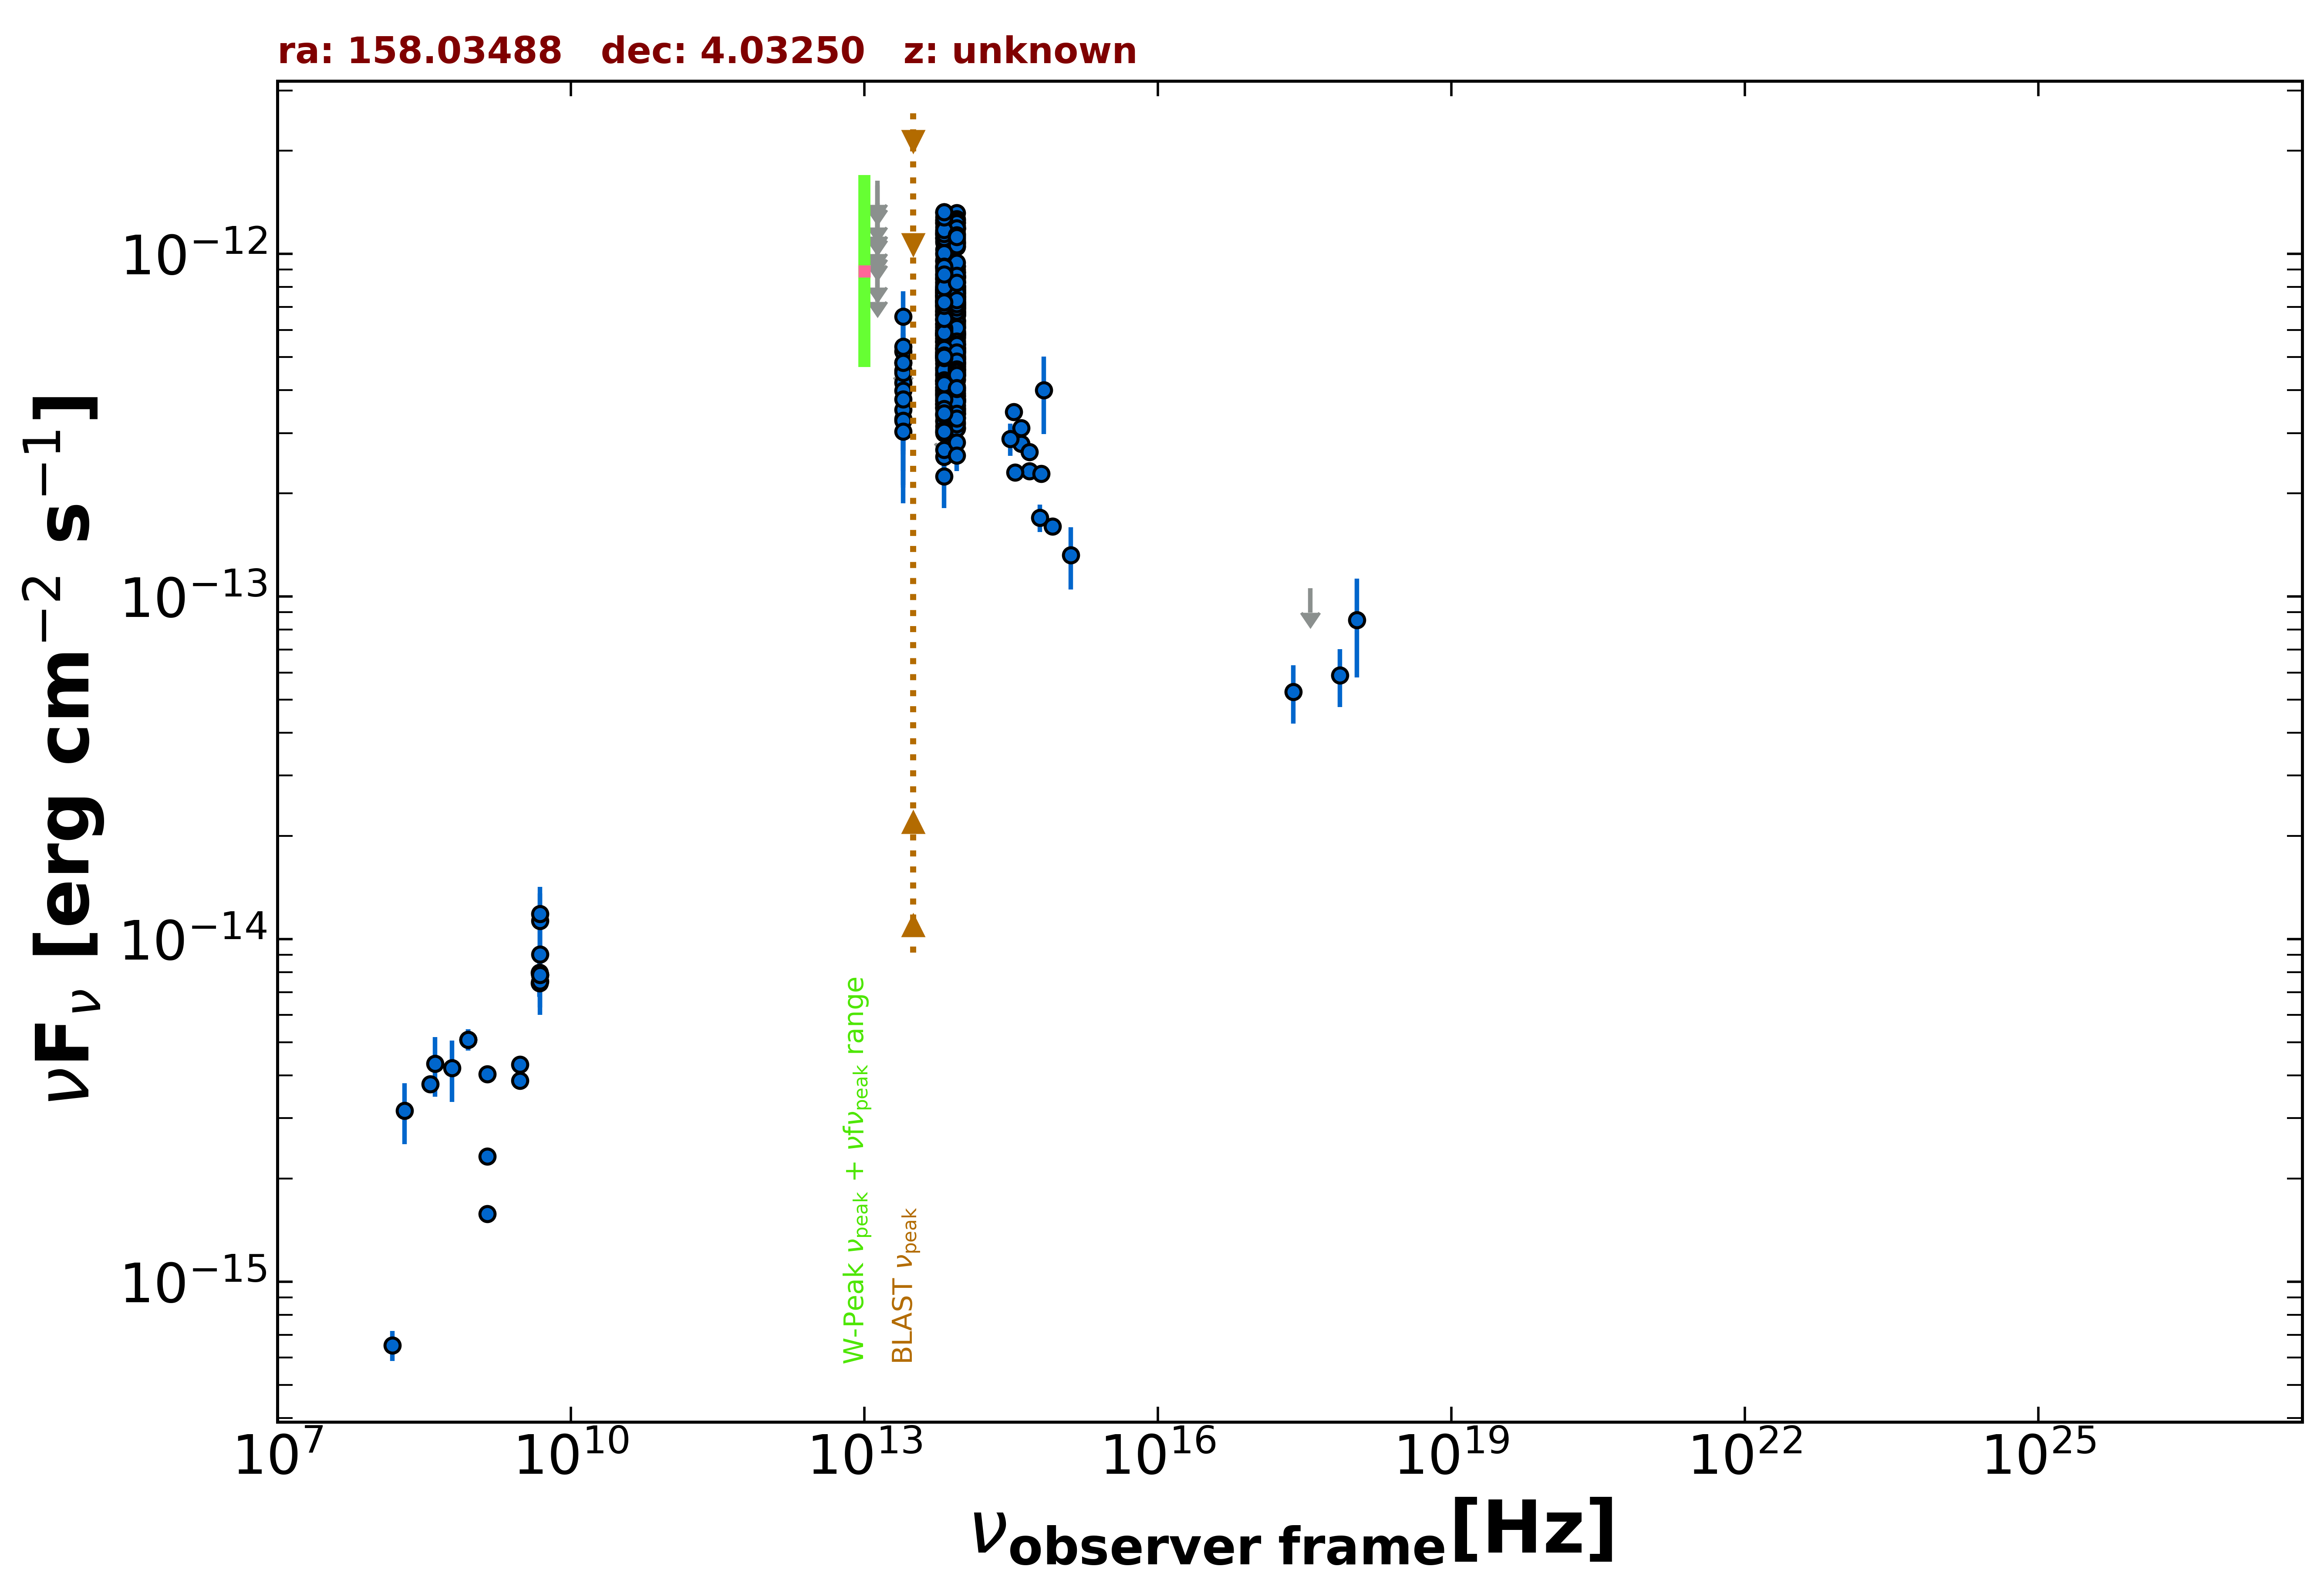

Data behind this chart, as committed beside it:
freq., flux, err_flux, MJD_start, MJD_end, flag, catalog, reference
1.400e+09, 1.577e-15, 2.000e-18, 55000, 55000, , FIRST, White et al. 1997  ApJ  475 479
1.400e+09, 2.321e-15, 8.250e-17, 55000, 55000, , NVSS, Condon et al. 1998  AJ  115  1693
8.870e+08, 5.086e-15, 3.630e-16, 55000, 55000, , RACS, Hale et al. 2021  PASA  38  e058
8.870e+08, 5.086e-15, 3.630e-16, 55000, 55000, , RACS, Hale et al. 2021  PASA  38  e058
3.000e+09, 4.298e-15, 5.750e-17, 55000, 55000, , VLASSQL, Gordon et al. 2021  ApJS  255  30
3.000e+09, 3.857e-15, 4.250e-17, 55000, 55000, , VLASSQL, Gordon et al. 2021  ApJS  255  30
2.418e+17, 5.275e-14, 1.017e-14, 56385, 56746, , 1OUSX, Giommi et al. in preparation
3.627e+17, 1.056e-13, 0.000e+00, 56385, 56746, UL, 1OUSX, Giommi et al. in preparation
7.253e+17, 5.887e-14, 1.136e-14, 56385, 56746, , 1OUSX, Giommi et al. in preparation
1.088e+18, 8.538e-14, 2.734e-14, 56385, 56746, , 1OUSX, Giommi et al. in preparation
1.500e+08, 6.523e-16, 6.555e-17, 55000, 55000, , TGSS150, Intema et al. 2017  A&A  598  A781
4.800e+09, 7.440e-15, 6.720e-16, 55000, 55000, , GB6, Gregory et al. 1996  ApJS  103  427
4.800e+09, 7.968e-15, 1.152e-15, 55000, 55000, , GB87, Gregory et al. 1992  VizieR  VIII/14/j20…
4.850e+09, 7.857e-15, 0.000e+00, 55000, 55000, , NORTH20, White and Becker  1992  ApJS  79  331
1.400e+09, 4.032e-15, 0.000e+00, 55000, 55000, , NORTH20, White and Becker  1992  ApJS  79  331
3.650e+08, 3.774e-15, 0.000e+00, 55000, 55000, , NORTH20, White and Becker  1992  ApJS  79  331
8.817e+13, 5.645e-13, 2.900e-15, 55000, 55000, , UNWISE, Schlafly et al. 2019  ApJS  240  30
6.517e+13, 5.337e-13, 4.350e-15, 55000, 55000, , UNWISE, Schlafly et al. 2019  ApJS  240  30
8.817e+13, 3.862e-13, 1.100e-14, 55000, 55000, , WISE, Wright et al. 2010  AJ  140  1868
6.517e+13, 3.836e-13, 1.270e-14, 55000, 55000, , WISE, Wright et al. 2010  AJ  140  1868
2.498e+13, 4.211e-13, 4.195e-14, 55000, 55000, , WISE, Wright et al. 2010  AJ  140  1868
1.363e+13, 4.795e-13, 1.346e-13, 55000, 55000, , WISE, Wright et al. 2010  AJ  140  1868
8.817e+13, 4.778e-13, 3.080e-14, 56993, 56993, , NEOWISE, Mainzer et al. 2014  ApJ  792  30
6.517e+13, 5.006e-13, 3.970e-14, 56993, 56993, , NEOWISE, Mainzer et al. 2014  ApJ  792  30
8.817e+13, 5.327e-13, 2.995e-14, 56993, 56993, , NEOWISE, Mainzer et al. 2014  ApJ  792  30
6.517e+13, 5.838e-13, 4.900e-14, 56993, 56993, , NEOWISE, Mainzer et al. 2014  ApJ  792  30
8.817e+13, 4.517e-13, 3.375e-14, 56994, 56994, , NEOWISE, Mainzer et al. 2014  ApJ  792  30
6.517e+13, 4.437e-13, 5.655e-14, 56994, 56994, , NEOWISE, Mainzer et al. 2014  ApJ  792  30
8.817e+13, 4.989e-13, 2.940e-14, 56994, 56994, , NEOWISE, Mainzer et al. 2014  ApJ  792  30
6.517e+13, 5.141e-13, 4.695e-14, 56994, 56994, , NEOWISE, Mainzer et al. 2014  ApJ  792  30
8.817e+13, 4.930e-13, 3.090e-14, 56994, 56994, , NEOWISE, Mainzer et al. 2014  ApJ  792  30
6.517e+13, 5.038e-13, 4.415e-14, 56994, 56994, , NEOWISE, Mainzer et al. 2014  ApJ  792  30
8.817e+13, 5.182e-13, 4.350e-14, 56994, 56994, , NEOWISE, Mainzer et al. 2014  ApJ  792  30
6.517e+13, 7.724e-13, 7.550e-14, 56994, 56994, , NEOWISE, Mainzer et al. 2014  ApJ  792  30
8.817e+13, 5.158e-13, 3.045e-14, 56993, 56993, , NEOWISE, Mainzer et al. 2014  ApJ  792  30
6.517e+13, 5.305e-13, 4.890e-14, 56993, 56993, , NEOWISE, Mainzer et al. 2014  ApJ  792  30
8.817e+13, 4.004e-13, 3.325e-14, 56994, 56994, , NEOWISE, Mainzer et al. 2014  ApJ  792  30
6.517e+13, 5.870e-13, 4.220e-14, 56994, 56994, , NEOWISE, Mainzer et al. 2014  ApJ  792  30
8.817e+13, 5.003e-13, 2.810e-14, 56994, 56994, , NEOWISE, Mainzer et al. 2014  ApJ  792  30
6.517e+13, 5.290e-13, 4.490e-14, 56994, 56994, , NEOWISE, Mainzer et al. 2014  ApJ  792  30
8.817e+13, 5.229e-13, 3.035e-14, 56994, 56994, , NEOWISE, Mainzer et al. 2014  ApJ  792  30
6.517e+13, 5.038e-13, 3.945e-14, 56994, 56994, , NEOWISE, Mainzer et al. 2014  ApJ  792  30
8.817e+13, 4.610e-13, 3.145e-14, 56994, 56994, , NEOWISE, Mainzer et al. 2014  ApJ  792  30
6.517e+13, 4.978e-13, 4.315e-14, 56994, 56994, , NEOWISE, Mainzer et al. 2014  ApJ  792  30
8.817e+13, 4.418e-13, 2.930e-14, 56994, 56994, , NEOWISE, Mainzer et al. 2014  ApJ  792  30
6.517e+13, 5.160e-13, 5.335e-14, 56994, 56994, , NEOWISE, Mainzer et al. 2014  ApJ  792  30
8.817e+13, 6.681e-13, 5.300e-14, 56994, 56994, , NEOWISE, Mainzer et al. 2014  ApJ  792  30
6.517e+13, 5.080e-13, 4.545e-14, 56994, 56994, , NEOWISE, Mainzer et al. 2014  ApJ  792  30
8.817e+13, 5.835e-13, 2.955e-14, 57162, 57162, , NEOWISE, Mainzer et al. 2014  ApJ  792  30
6.517e+13, 5.784e-13, 5.230e-14, 57162, 57162, , NEOWISE, Mainzer et al. 2014  ApJ  792  30
8.817e+13, 5.481e-13, 3.940e-14, 57162, 57162, , NEOWISE, Mainzer et al. 2014  ApJ  792  30
6.517e+13, 6.389e-13, 5.065e-14, 57162, 57162, , NEOWISE, Mainzer et al. 2014  ApJ  792  30
8.817e+13, 5.476e-13, 3.130e-14, 57163, 57163, , NEOWISE, Mainzer et al. 2014  ApJ  792  30
6.517e+13, 5.795e-13, 4.755e-14, 57163, 57163, , NEOWISE, Mainzer et al. 2014  ApJ  792  30
8.817e+13, 5.851e-13, 2.915e-14, 57163, 57163, , NEOWISE, Mainzer et al. 2014  ApJ  792  30
6.517e+13, 5.534e-13, 3.975e-14, 57163, 57163, , NEOWISE, Mainzer et al. 2014  ApJ  792  30
8.817e+13, 6.247e-13, 3.050e-14, 57163, 57163, , NEOWISE, Mainzer et al. 2014  ApJ  792  30
6.517e+13, 5.849e-13, 4.315e-14, 57163, 57163, , NEOWISE, Mainzer et al. 2014  ApJ  792  30
8.817e+13, 6.207e-13, 3.030e-14, 57163, 57163, , NEOWISE, Mainzer et al. 2014  ApJ  792  30
6.517e+13, 5.694e-13, 4.095e-14, 57163, 57163, , NEOWISE, Mainzer et al. 2014  ApJ  792  30
... 540 more rows
